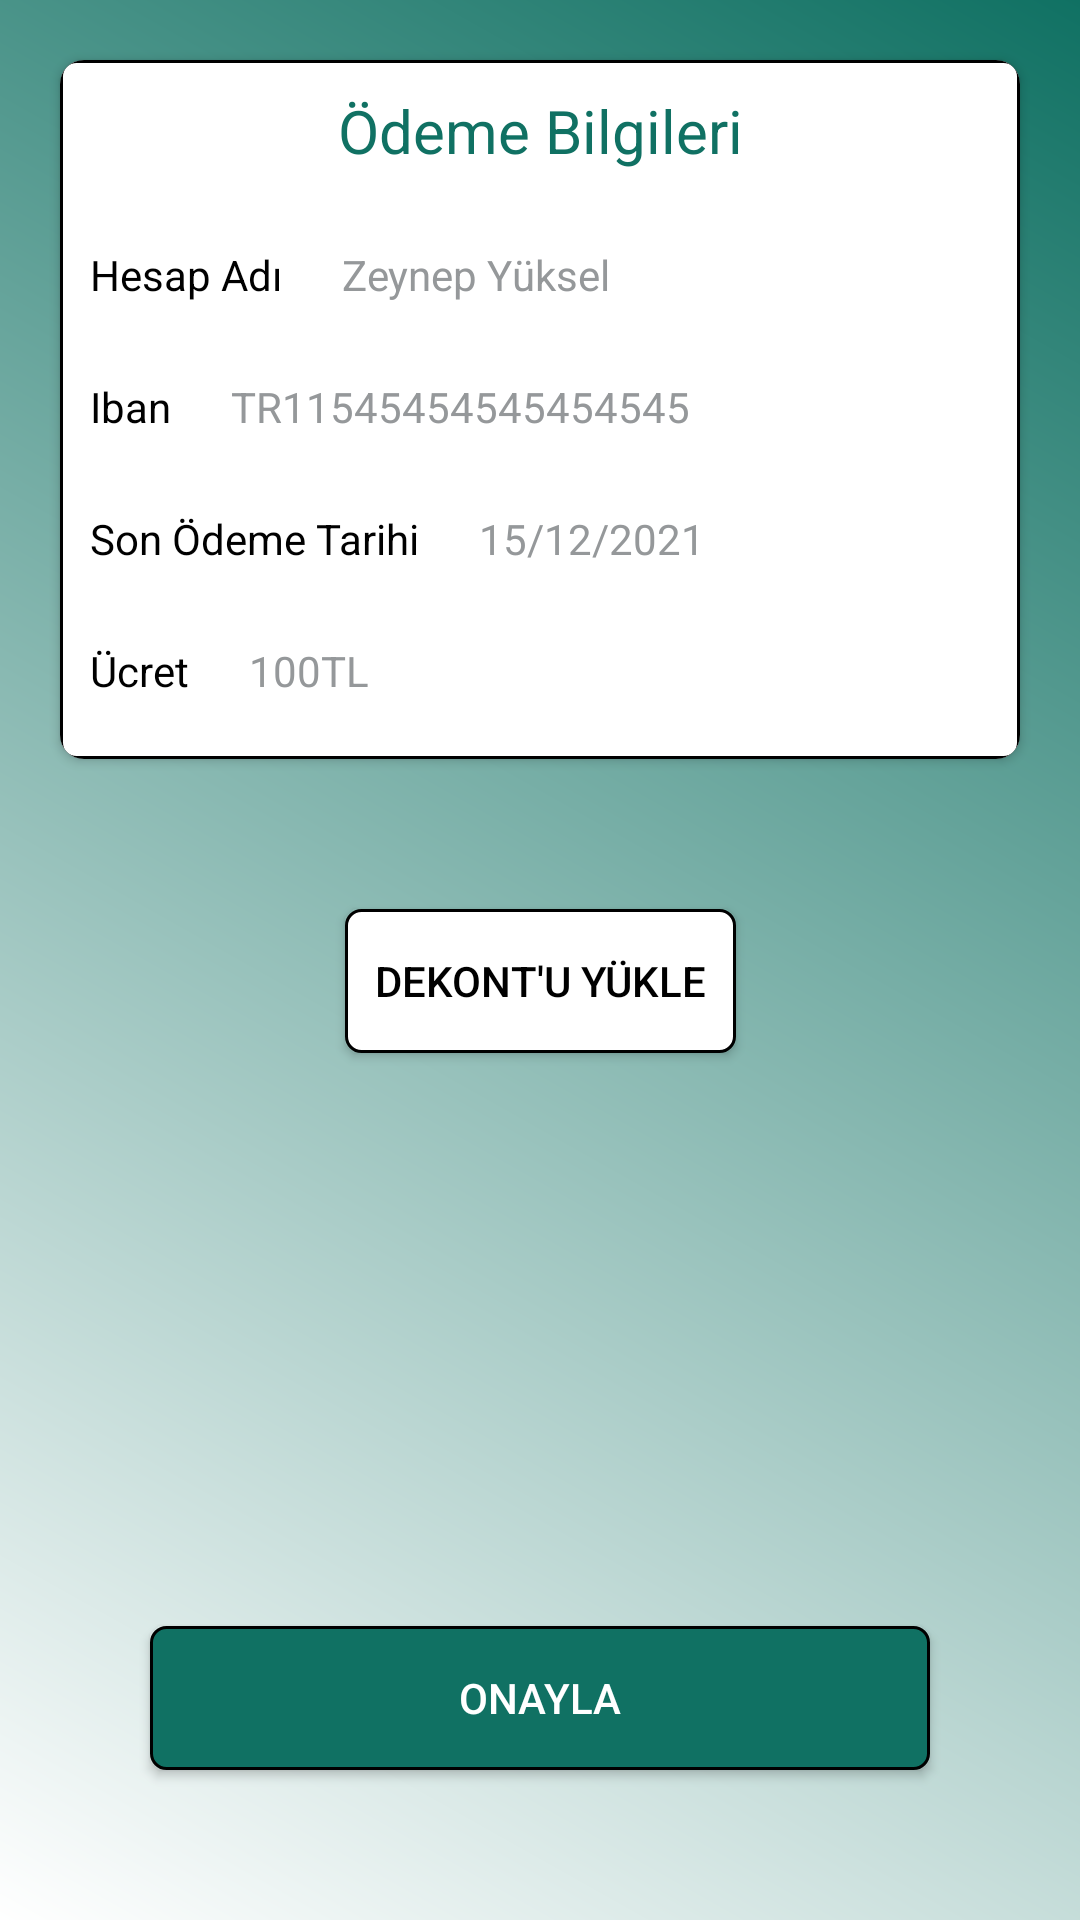

The Android layout XML behind this screen, and the referenced resources:
<!-- AndroidManifest.xml: application theme Theme.Reservation_system -->
<!-- res/layout/payment_with_dekont_layout.xml -->
<?xml version="1.0" encoding="utf-8"?>
<layout xmlns:tools="http://schemas.android.com/tools"
    xmlns:android="http://schemas.android.com/apk/res/android"
    xmlns:app="http://schemas.android.com/apk/res-auto">
    <androidx.constraintlayout.widget.ConstraintLayout
        android:layout_width="match_parent"
        android:layout_height="match_parent"
        android:background="@drawable/gradientbackground"
        >
        <androidx.cardview.widget.CardView
            android:id="@+id/account_info_card_id"
            android:layout_width="match_parent"
            android:layout_height="wrap_content"
            app:layout_constraintTop_toTopOf="parent"
            app:layout_constraintStart_toStartOf="parent"
            app:layout_constraintEnd_toEndOf="parent"
            android:layout_margin="20dp"
            app:cardCornerRadius="8dp"
            app:cardBackgroundColor="@color/white"
            android:elevation="5dp"
           >
            <androidx.constraintlayout.widget.ConstraintLayout
                android:layout_width="match_parent"
                android:layout_height="match_parent"
                android:background="@drawable/stroke_background">
                <TextView
                    android:id="@+id/odeme_bilgi_text"
                    android:layout_width="wrap_content"
                    android:layout_height="wrap_content"
                    android:text="Ödeme Bilgileri"
                    app:layout_constraintTop_toTopOf="parent"
                    app:layout_constraintStart_toStartOf="parent"
                    app:layout_constraintEnd_toEndOf="parent"
                    android:textColor="@color/app_green"
                    android:textSize="20sp"
                    android:padding="10dp"
                    />
                <TextView
                    android:id="@+id/hesap_adi_text"
                    android:layout_width="wrap_content"
                    android:layout_height="wrap_content"
                    android:text="Hesap Adı"
                    app:layout_constraintTop_toBottomOf="@id/odeme_bilgi_text"
                    app:layout_constraintStart_toStartOf="parent"
                    android:padding="10dp"
                    android:textColor="@color/black"
                    android:layout_marginTop="5dp"
                    />
                <TextView
                    android:id="@+id/hesap_adi_id"
                    android:layout_width="wrap_content"
                    android:layout_height="wrap_content"
                    android:text="Zeynep Yüksel"
                    app:layout_constraintTop_toBottomOf="@id/odeme_bilgi_text"
                    android:background="@drawable/bg_card_number_edit_text"
                    app:layout_constraintStart_toEndOf="@id/hesap_adi_text"
                    android:textColor="@color/underline_color"
                    android:padding="10dp"
                    android:layout_marginTop="5dp"


                    />

                <TextView
                    android:id="@+id/iban_text"
                    android:layout_width="wrap_content"
                    android:layout_height="wrap_content"
                    android:text="Iban"
                    app:layout_constraintTop_toBottomOf="@id/hesap_adi_text"
                    app:layout_constraintStart_toStartOf="parent"
                    android:padding="10dp"
                    android:textColor="@color/black"
                    android:layout_marginTop="5dp"

                    />
                <TextView
                    android:id="@+id/iban_id"
                    android:layout_width="wrap_content"
                    android:layout_height="wrap_content"
                    android:text="TR11545454545454545"
                    app:layout_constraintTop_toBottomOf="@id/hesap_adi_text"
                    android:background="@drawable/bg_card_number_edit_text"
                    app:layout_constraintStart_toEndOf="@id/iban_text"
                    android:textColor="@color/underline_color"
                    android:padding="10dp"
                    android:layout_marginTop="5dp"


                    />
                <TextView
                    android:id="@+id/son_odeme_tarihi_text"
                    android:layout_width="wrap_content"
                    android:layout_height="wrap_content"
                    android:text="Son Ödeme Tarihi"
                    app:layout_constraintTop_toBottomOf="@id/iban_text"
                    app:layout_constraintStart_toStartOf="parent"
                    android:padding="10dp"
                    android:textColor="@color/black"
                    android:layout_marginTop="5dp"

                    />
                <TextView
                    android:id="@+id/son_odeme_tarihi_id"
                    android:layout_width="wrap_content"
                    android:layout_height="wrap_content"
                    android:text="15/12/2021"
                    app:layout_constraintTop_toBottomOf="@id/iban_text"
                    android:background="@drawable/bg_card_number_edit_text"
                    app:layout_constraintStart_toEndOf="@id/son_odeme_tarihi_text"
                    android:textColor="@color/underline_color"
                    android:padding="10dp"
                    android:layout_marginTop="5dp"


                    />
                <TextView
                    android:id="@+id/odenecek_miktar_text"
                    android:layout_width="wrap_content"
                    android:layout_height="wrap_content"
                    android:text="Ücret"
                    app:layout_constraintTop_toBottomOf="@id/son_odeme_tarihi_text"
                    app:layout_constraintBottom_toBottomOf="parent"
                    app:layout_constraintStart_toStartOf="parent"
                    android:padding="10dp"
                    android:textColor="@color/black"
                    android:layout_marginTop="5dp"
                    android:layout_marginBottom="10dp"
                    />
                <TextView
                    android:id="@+id/odenecek_miktar_id"
                    android:layout_width="wrap_content"
                    android:layout_height="wrap_content"
                    android:text="100TL"
                    app:layout_constraintTop_toBottomOf="@id/son_odeme_tarihi_text"
                    android:background="@drawable/bg_card_number_edit_text"
                    app:layout_constraintStart_toEndOf="@id/odenecek_miktar_text"
                    app:layout_constraintBottom_toBottomOf="parent"
                    android:textColor="@color/underline_color"
                    android:padding="10dp"
                    android:layout_marginTop="5dp"
                    android:layout_marginBottom="10dp"
                    />
            </androidx.constraintlayout.widget.ConstraintLayout>
        </androidx.cardview.widget.CardView>
        <Button
            android:id="@+id/dekont_yukle_buton_id"
            android:layout_width="wrap_content"
            android:layout_height="wrap_content"
            android:text="Dekont'u Yükle"
            app:layout_constraintStart_toStartOf="parent"
            app:layout_constraintEnd_toEndOf="parent"
            app:layout_constraintTop_toBottomOf="@id/account_info_card_id"
            android:layout_marginTop="50dp"
            android:padding="10dp"
            android:textColor="@color/black"
            android:background="@drawable/stroke_background"/>
        <TextView
            android:id="@+id/file_name_id"
            android:layout_width="wrap_content"
            android:layout_height="wrap_content"
            app:layout_constraintTop_toBottomOf="@id/dekont_yukle_buton_id"
            app:layout_constraintStart_toStartOf="parent"
            app:layout_constraintEnd_toEndOf="parent"
            android:textColor="@color/app_green"
            android:text="Dekont Yüklendi"
            android:visibility="gone"
            />


        <ProgressBar
            android:id="@+id/progressBar"
            style="?android:attr/progressBarStyle"
            android:layout_width="wrap_content"
            android:layout_height="wrap_content"
            app:layout_constraintStart_toStartOf="parent"
            app:layout_constraintEnd_toEndOf="parent"
            app:layout_constraintTop_toBottomOf="@id/file_name_id"
            app:layout_constraintBottom_toTopOf="@id/dekont_onayla_button_id"
            android:visibility="gone"/>


        <Button
            android:id="@+id/dekont_onayla_button_id"
            android:layout_width="match_parent"
            android:layout_height="wrap_content"
            app:layout_constraintStart_toStartOf="parent"
            app:layout_constraintEnd_toEndOf="parent"
            app:layout_constraintBottom_toBottomOf="parent"
            android:layout_margin="50dp"
            android:textColor="@color/white"
            android:text="Onayla"
            android:background="@drawable/stroke_background_green"/>

    </androidx.constraintlayout.widget.ConstraintLayout>
</layout>
<!-- resources referenced by this layout -->
<resources>
  <color name="app_green">#107163</color>
  <color name="black">#FF000000</color>
  <color name="underline_color">#95989A</color>
  <color name="white">#FFFFFFFF</color>
  <!-- drawable gradientbackground (drawable) -->
  <?xml version="1.0" encoding="utf-8"?>
  <shape xmlns:android="http://schemas.android.com/apk/res/android">
      <gradient android:angle="45"
          android:startColor="@color/white"
          android:endColor="@color/app_green"
          />
  
  </shape>
  <!-- drawable stroke_background (drawable) -->
  <?xml version="1.0" encoding="utf-8"?>
  <shape xmlns:android="http://schemas.android.com/apk/res/android"
      android:shape="rectangle">
      <gradient android:startColor="@color/white"
          android:endColor="@color/white"
          android:angle="270" />
      <corners android:radius="5dp" />
      <stroke android:width="3px" android:color="#000000" />
  </shape>
  <!-- drawable stroke_background_green (drawable) -->
  <?xml version="1.0" encoding="utf-8"?>
  <shape xmlns:android="http://schemas.android.com/apk/res/android"
      android:shape="rectangle">
      <gradient android:startColor="@color/app_green"
          android:endColor="@color/app_green"
          android:angle="270" />
      <corners android:radius="5dp" />
      <stroke android:width="3px" android:color="#000000" />
  </shape>
  <style name="Theme.Reservation_system" parent="Theme.AppCompat.Light.NoActionBar">
          
          <item name="colorPrimary">@color/purple_500</item>
          <item name="colorPrimaryVariant">@color/purple_700</item>
          <item name="colorOnPrimary">@color/white</item>
          
          <item name="colorSecondary">@color/teal_200</item>
          <item name="colorSecondaryVariant">@color/teal_700</item>
          <item name="colorOnSecondary">@color/black</item>
          
          <item name="android:statusBarColor" tools:targetApi="l">?attr/colorPrimaryVariant</item>
          
          <item name="colorControlNormal">@color/purple_500</item>
          <item name="colorControlActivated">@color/app_green</item>
      </style>
  <color name="purple_500">#FF6200EE</color>
  <color name="purple_700">#FF3700B3</color>
  <color name="teal_200">#FF03DAC5</color>
  <color name="teal_700">#FF018786</color>
</resources>
